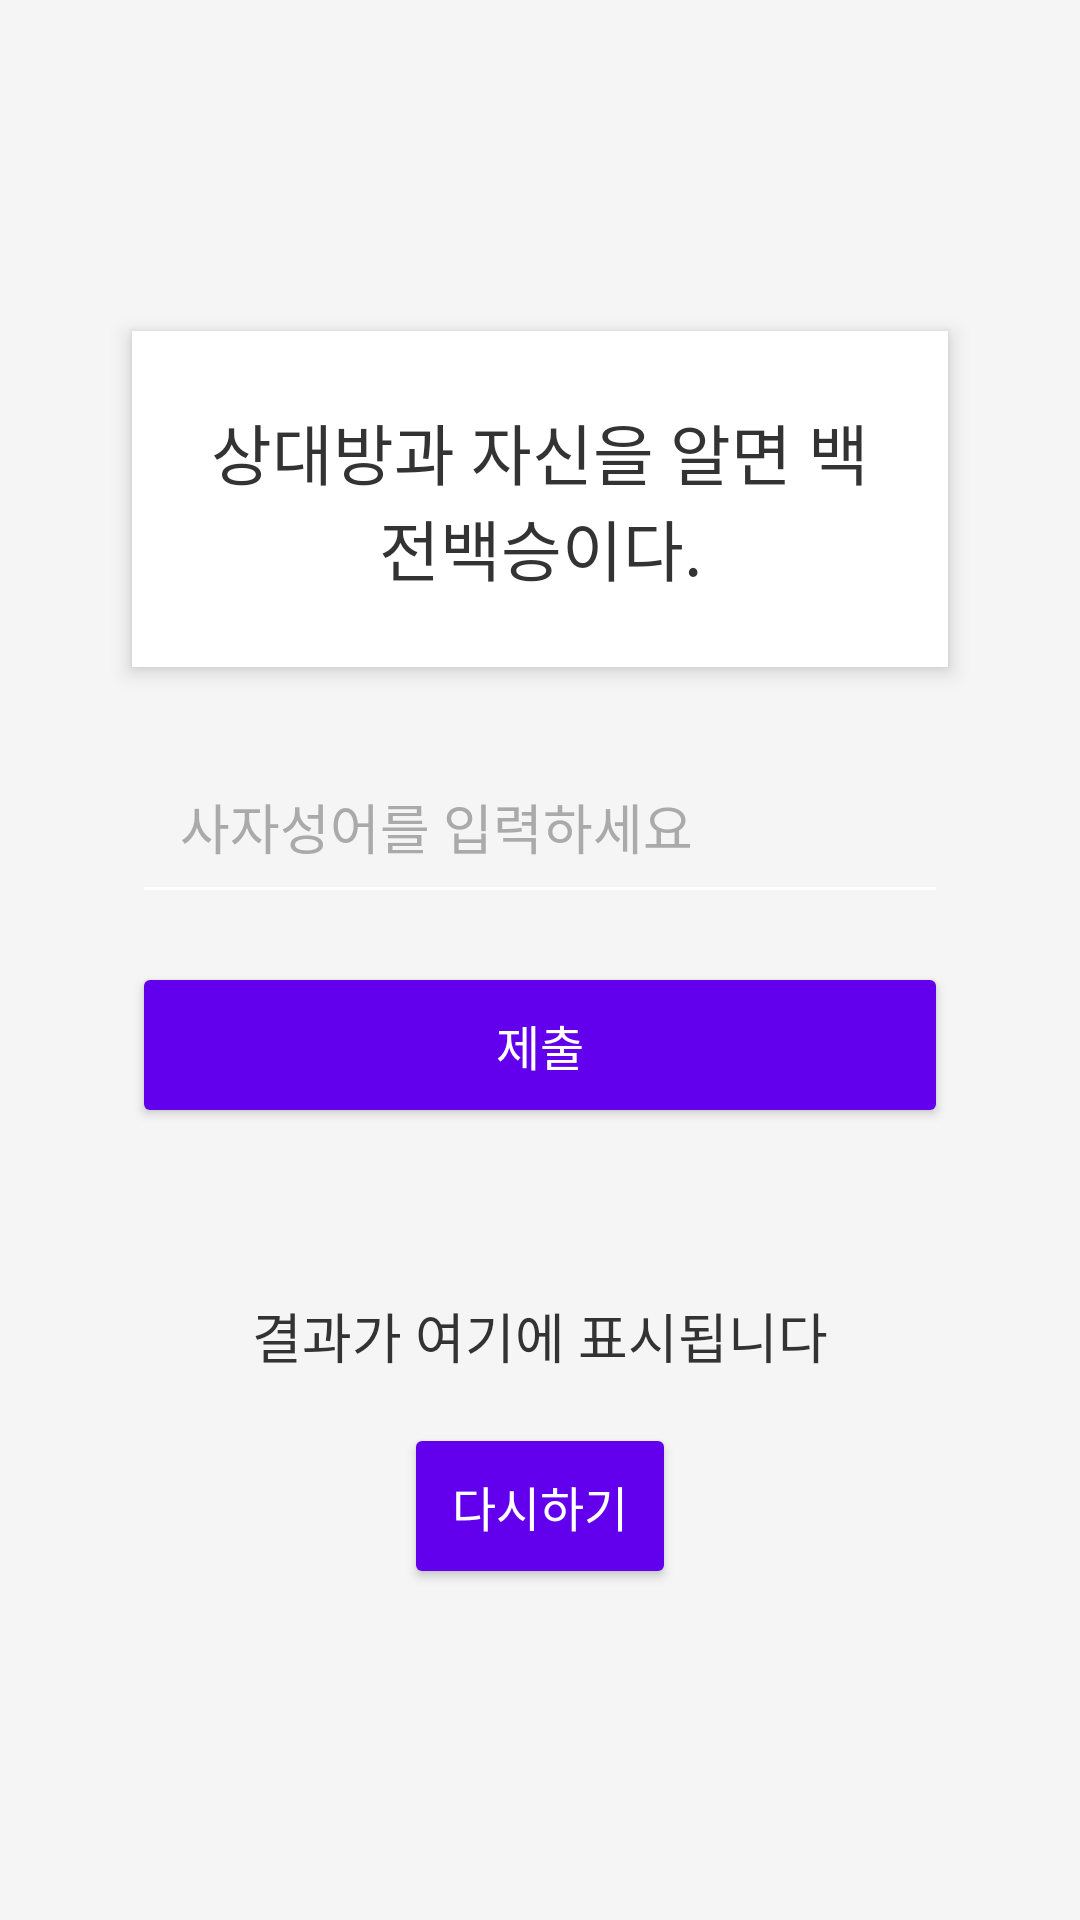

Produce the Android XML layout that renders to this screen, including the resource entries it uses.
<!-- AndroidManifest.xml: application theme Theme.IdiomQuiz -->
<!-- res/layout/activity_main.xml -->
<LinearLayout
    xmlns:android="http://schemas.android.com/apk/res/android"
    android:layout_width="match_parent"
    android:layout_height="match_parent"
    android:orientation="vertical"
    android:padding="24dp"
    android:gravity="center"
    android:background="#F5F5F5">
    

    
    <LinearLayout
        android:id="@+id/card"
        android:layout_width="match_parent"
        android:layout_height="wrap_content"
        android:layout_gravity="center"
        android:layout_marginHorizontal="20dp"
        android:layout_marginTop="24dp"
        android:layout_marginBottom="24dp"
        android:background="#FFFFFF"
        android:backgroundTint="#FFFFFF"
        android:elevation="4dp"
        android:gravity="center"
        android:orientation="vertical"
        android:padding="16dp"
        android:paddingTop="20dp"
        android:paddingBottom="20dp">

        <TextView
            android:id="@+id/question"
            android:layout_width="wrap_content"
            android:layout_height="wrap_content"
            android:layout_margin="8dp"
            android:fontFamily="sans-serif-medium"
            android:text="상대방과 자신을 알면 백전백승이다."
            android:textAlignment="center"
            android:textColor="#333333"
            android:textSize="22sp" />
    </LinearLayout>

    <EditText
        android:id="@+id/EditText"
        android:layout_width="match_parent"
        android:layout_height="wrap_content"
        android:hint="사자성어를 입력하세요"
        android:padding="16dp"
        android:backgroundTint="#FFFFFF"
        android:textColorHint="#AAAAAA"
        android:layout_marginBottom="16dp"
        android:layout_marginHorizontal="20dp"
        android:textColor="#333333"
        android:privateImeOptions="defaultInputmode=korean"
    />

    
    <Button
        android:id="@+id/checkButton"
        android:layout_width="match_parent"
        android:layout_height="wrap_content"
        android:text="제출"
        android:textColor="#FFFFFF"
        android:backgroundTint="#6200EE"
        android:padding="16dp"
        android:layout_marginHorizontal="20dp"
        android:textSize="16sp"
        android:fontFamily="sans-serif-medium"
        android:layout_marginBottom="24dp"/>

    
    <TextView
        android:id="@+id/result"
        android:layout_width="match_parent"
        android:layout_height="wrap_content"
        android:text="결과가 여기에 표시됩니다"
        android:textSize="18sp"
        android:textColor="#333333"
        android:gravity="center"
        android:padding="16dp"
        android:layout_marginTop="16dp"
        android:layout_marginHorizontal="20dp"
        android:fontFamily="sans-serif"/>

    
    <Button
        android:id="@+id/restartButton"
        android:layout_width="wrap_content"
        android:layout_height="wrap_content"
        android:layout_marginHorizontal="20dp"
        android:layout_marginBottom="24dp"
        android:backgroundTint="#6200EE"
        android:fontFamily="sans-serif-medium"
        android:padding="16dp"
        android:text="다시하기"
        android:textColor="#FFFFFF"
        android:textSize="16sp" />

</LinearLayout>
<!-- resources referenced by this layout -->
<resources>
  <style name="Theme.IdiomQuiz" parent="Base.Theme.IdiomQuiz" />
  <style name="Base.Theme.IdiomQuiz" parent="Theme.Material3.DayNight.NoActionBar">
          
          
      </style>
</resources>
